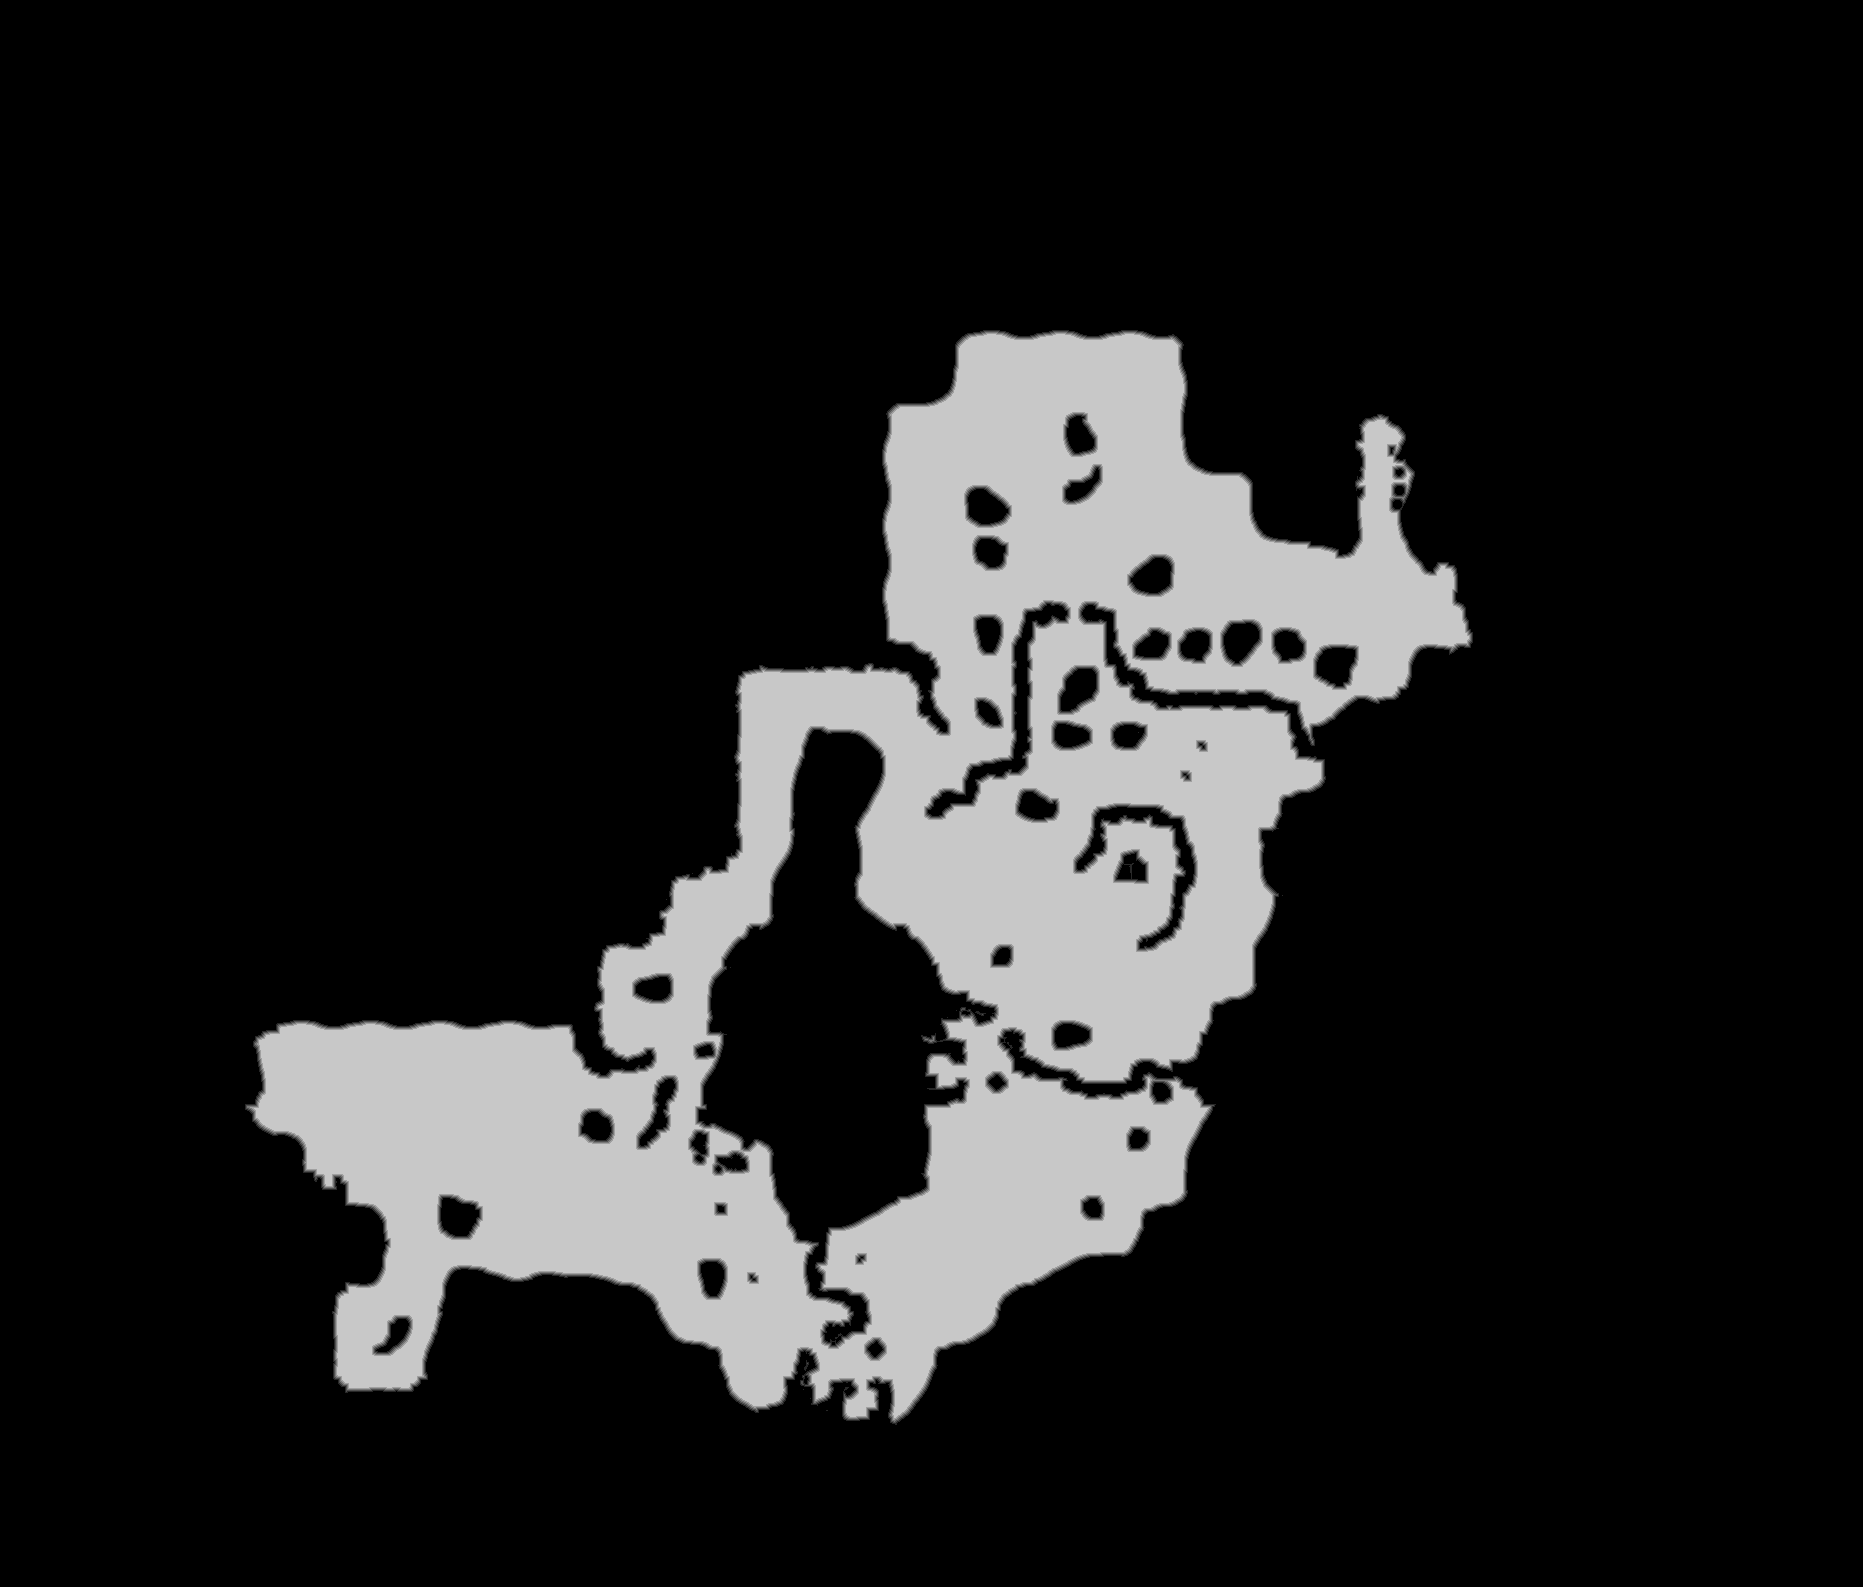

The table this chart was drawn from, first rows:
base	0x5c637490000
origin	0x10010
stride	932
width	1863
height	1587
nibble	0	2444247
nibble	1	16671
nibble	2	16559
nibble	3	16595
nibble	4	16648
nibble	5	445861
